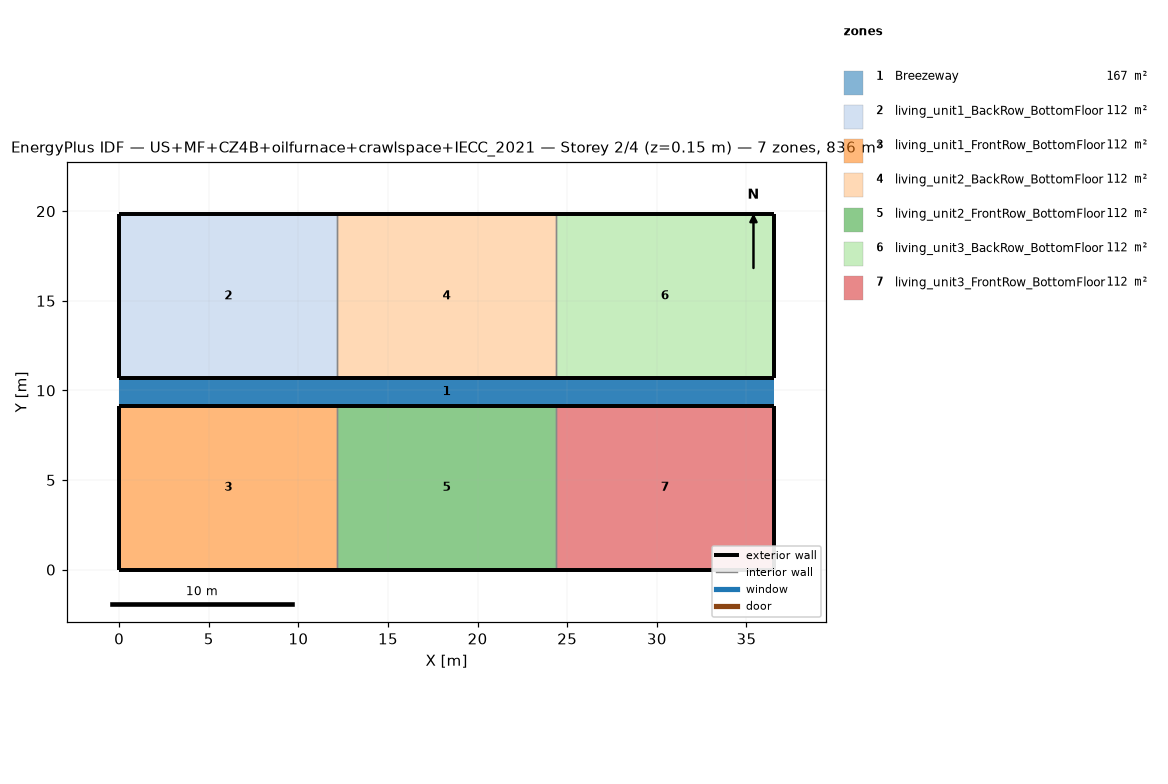
=== STOREY PLAN SPEC (per zone: floor XY polygon, exterior-wall plan segments, windows/doors) ===
zone 1: Breezeway  (167.0 m²)
  floor: (36.54, 9.16) (0.00, 9.16) (0.00, 10.68) (36.54, 10.68)
  floor: (36.54, 9.16) (0.00, 9.16) (0.00, 10.68) (36.54, 10.68)
  floor: (36.54, 9.16) (0.00, 9.16) (0.00, 10.68) (36.54, 10.68)
zone 2: living_unit1_BackRow_BottomFloor  (111.5 m²)
  floor: (12.18, 10.68) (0.00, 10.68) (0.00, 19.84) (12.18, 19.84)
  exterior wall: (0.00, 10.68) – (12.18, 10.68)  [12.2 m]
  exterior wall: (12.18, 19.84) – (0.00, 19.84)  [12.2 m]
  exterior wall: (0.00, 19.84) – (0.00, 10.68)  [9.2 m]
  interior walls: 1
zone 3: living_unit1_FrontRow_BottomFloor  (111.5 m²)
  floor: (12.18, 0.00) (0.00, 0.00) (0.00, 9.16) (12.18, 9.16)
  exterior wall: (0.00, 0.00) – (12.18, 0.00)  [12.2 m]
  exterior wall: (12.18, 9.16) – (0.00, 9.16)  [12.2 m]
  exterior wall: (0.00, 9.16) – (0.00, 0.00)  [9.2 m]
  interior walls: 1
zone 4: living_unit2_BackRow_BottomFloor  (111.5 m²)
  floor: (24.36, 10.68) (12.18, 10.68) (12.18, 19.84) (24.36, 19.84)
  exterior wall: (12.18, 10.68) – (24.36, 10.68)  [12.2 m]
  exterior wall: (24.36, 19.84) – (12.18, 19.84)  [12.2 m]
  interior walls: 2
zone 5: living_unit2_FrontRow_BottomFloor  (111.5 m²)
  floor: (24.36, 0.00) (12.18, 0.00) (12.18, 9.16) (24.36, 9.16)
  exterior wall: (12.18, 0.00) – (24.36, 0.00)  [12.2 m]
  exterior wall: (24.36, 9.16) – (12.18, 9.16)  [12.2 m]
  interior walls: 2
zone 6: living_unit3_BackRow_BottomFloor  (111.5 m²)
  floor: (36.54, 10.68) (24.36, 10.68) (24.36, 19.84) (36.54, 19.84)
  exterior wall: (24.36, 10.68) – (36.54, 10.68)  [12.2 m]
  exterior wall: (36.54, 10.68) – (36.54, 19.84)  [9.2 m]
  exterior wall: (36.54, 19.84) – (24.36, 19.84)  [12.2 m]
  interior walls: 1
zone 7: living_unit3_FrontRow_BottomFloor  (111.5 m²)
  floor: (36.54, 0.00) (24.36, 0.00) (24.36, 9.16) (36.54, 9.16)
  exterior wall: (24.36, 0.00) – (36.54, 0.00)  [12.2 m]
  exterior wall: (36.54, 0.00) – (36.54, 9.16)  [9.2 m]
  exterior wall: (36.54, 9.16) – (24.36, 9.16)  [12.2 m]
  interior walls: 1

=== DERIVED (storey summary) ===
Building: US+MF+CZ4B+oilfurnace+crawlspace+IECC_2021
Storey: 2 of 4  (floor level z = 0.15 m)
Storey gross floor area: 836.2 m²
Zones on this storey: 7
  - Breezeway: floor 167.0 m²
  - living_unit1_BackRow_BottomFloor: floor 111.5 m²; exterior wall 33.5 m (86.9 m²); WWR 0.0%
  - living_unit1_FrontRow_BottomFloor: floor 111.5 m²; exterior wall 33.5 m (86.9 m²); WWR 0.0%
  - living_unit2_BackRow_BottomFloor: floor 111.5 m²; exterior wall 24.4 m (63.1 m²); WWR 0.0%
  - living_unit2_FrontRow_BottomFloor: floor 111.5 m²; exterior wall 24.4 m (63.1 m²); WWR 0.0%
  - living_unit3_BackRow_BottomFloor: floor 111.5 m²; exterior wall 33.5 m (86.9 m²); WWR 0.0%
  - living_unit3_FrontRow_BottomFloor: floor 111.5 m²; exterior wall 33.5 m (86.9 m²); WWR 0.0%
Zone adjacency (shared interzone walls):
  - living_unit1_BackRow_BottomFloor ↔ living_unit2_BackRow_BottomFloor
  - living_unit1_FrontRow_BottomFloor ↔ living_unit2_FrontRow_BottomFloor
  - living_unit2_BackRow_BottomFloor ↔ living_unit3_BackRow_BottomFloor
  - living_unit2_FrontRow_BottomFloor ↔ living_unit3_FrontRow_BottomFloor